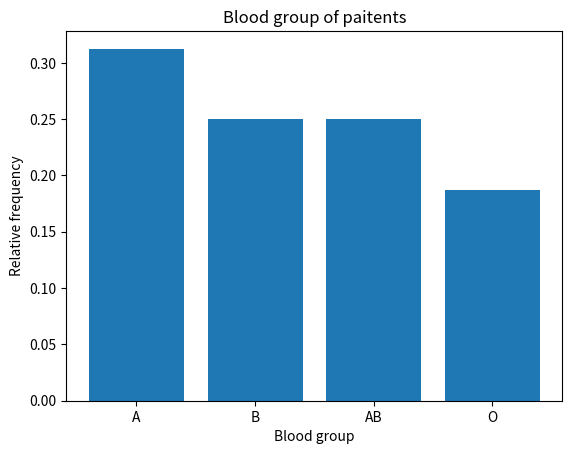

Python code for this plot:
import matplotlib.pyplot as plt

labels=['A','B','AB','O']
rf=[0.3125,0.25,0.25,0.1875]
plt.bar(labels,rf)
plt.xlabel("Blood group")
plt.ylabel("Relative frequency")
plt.title("Blood group of paitents")
plt.show()
